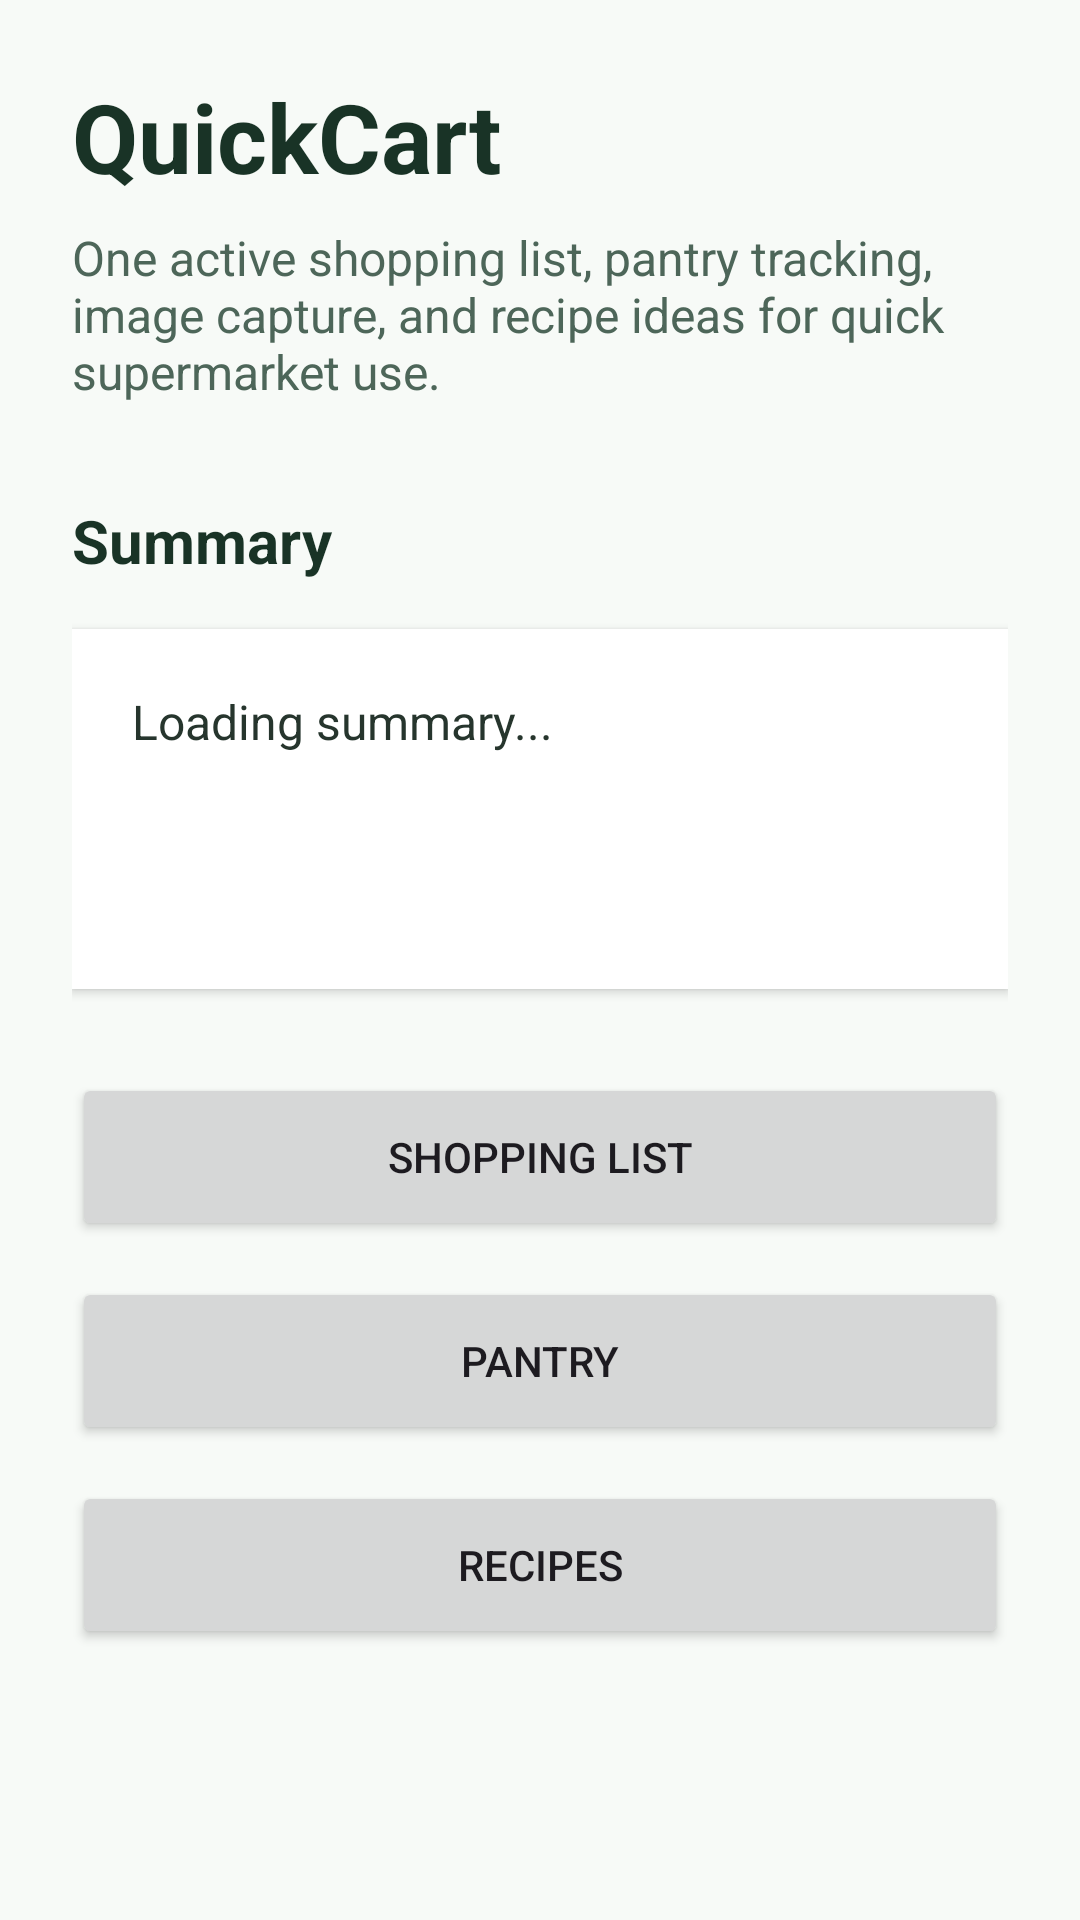

Produce the Android XML layout that renders to this screen, including the resource entries it uses.
<!-- AndroidManifest.xml: application theme Theme.QuickCart -->
<!-- res/layout/fragment_first.xml -->
<?xml version="1.0" encoding="utf-8"?>
<androidx.core.widget.NestedScrollView xmlns:android="http://schemas.android.com/apk/res/android"
    xmlns:app="http://schemas.android.com/apk/res-auto"
    xmlns:tools="http://schemas.android.com/tools"
    android:layout_width="match_parent"
    android:layout_height="match_parent"
    android:background="#F7FAF7"
    tools:context=".FirstFragment">

    <LinearLayout
        android:layout_width="match_parent"
        android:layout_height="wrap_content"
        android:orientation="vertical"
        android:padding="24dp">

        <TextView
            android:id="@+id/textview_home_title"
            android:layout_width="match_parent"
            android:layout_height="wrap_content"
            android:text="@string/home_title"
            android:textColor="#193326"
            android:textSize="32sp"
            android:textStyle="bold" />

        <TextView
            android:id="@+id/textview_home_subtitle"
            android:layout_width="match_parent"
            android:layout_height="wrap_content"
            android:layout_marginTop="8dp"
            android:text="@string/home_subtitle"
            android:textColor="#4D6659"
            android:textSize="16sp" />

        <TextView
            android:id="@+id/textview_status_title"
            android:layout_width="match_parent"
            android:layout_height="wrap_content"
            android:layout_marginTop="32dp"
            android:text="@string/home_status_title"
            android:textColor="#193326"
            android:textSize="20sp"
            android:textStyle="bold" />

        <TextView
            android:id="@+id/textview_status_body"
            android:layout_width="match_parent"
            android:layout_height="wrap_content"
            android:layout_marginTop="16dp"
            android:background="#FFFFFF"
            android:elevation="2dp"
            android:lineSpacingExtra="6dp"
            android:minHeight="120dp"
            android:padding="20dp"
            android:text="@string/home_status_body"
            android:textColor="#26352D"
            android:textSize="16sp" />

        <Button
            android:id="@+id/button_open_shopping_list"
            android:layout_width="match_parent"
            android:layout_height="56dp"
            android:layout_marginTop="28dp"
            android:text="@string/open_shopping_list" />

        <Button
            android:id="@+id/button_open_pantry"
            android:layout_width="match_parent"
            android:layout_height="56dp"
            android:layout_marginTop="12dp"
            android:text="@string/open_pantry" />

        <Button
            android:id="@+id/button_open_recipes"
            android:layout_width="match_parent"
            android:layout_height="56dp"
            android:layout_marginTop="12dp"
            android:text="@string/open_recipes" />

    </LinearLayout>
</androidx.core.widget.NestedScrollView>
<!-- resources referenced by this layout -->
<resources>
  <string name="home_status_body">Loading summary...</string>
  <string name="home_status_title">Summary</string>
  <string name="home_subtitle">One active shopping list, pantry tracking, image capture, and recipe ideas for quick supermarket use.</string>
  <string name="home_title">QuickCart</string>
  <string name="open_pantry">Pantry</string>
  <string name="open_recipes">Recipes</string>
  <string name="open_shopping_list">Shopping List</string>
  <style name="Theme.QuickCart" parent="Base.Theme.QuickCart" />
  <style name="Base.Theme.QuickCart" parent="Theme.Material3.DayNight.NoActionBar">
          
          
      </style>
</resources>
